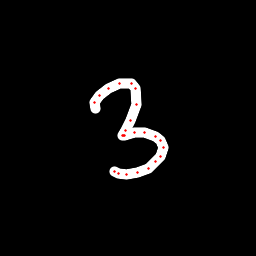

The data file committed next to this chart (first rows):
x, y, hover, eod
95.32, 108.4, 0.0, 0.0
94.61, 103, 0.0, 0.0
99.6, 95.93, 0.0, 0.0
108, 88.67, 0.0, 0.0
119.7, 83.61, 0.0, 0.0
131, 83.71, 0.0, 0.0
135.9, 88.63, 0.0, 0.0
136.3, 104.1, 0.0, 0.0
130.6, 120.4, 0.0, 0.0
125.7, 130.8, 0.0, 0.0
122.6, 135.1, 0.0, 0.0
123, 135.8, 0.0, 0.0
124.2, 135.2, 0.0, 0.0
134.3, 132.9, 0.0, 0.0
144.3, 133, 0.0, 0.0
155, 136.1, 0.0, 0.0
160.7, 140.5, 0.0, 0.0
163.1, 147.4, 0.0, 0.0
160.8, 156.4, 0.0, 0.0
155.8, 161.5, 0.0, 0.0
148.1, 168.1, 0.0, 0.0
137.8, 172.4, 0.0, 0.0
127, 174.3, 0.0, 0.0
118.9, 173.7, 0.0, 0.0
115, 171.2, 0.0, 1.0
